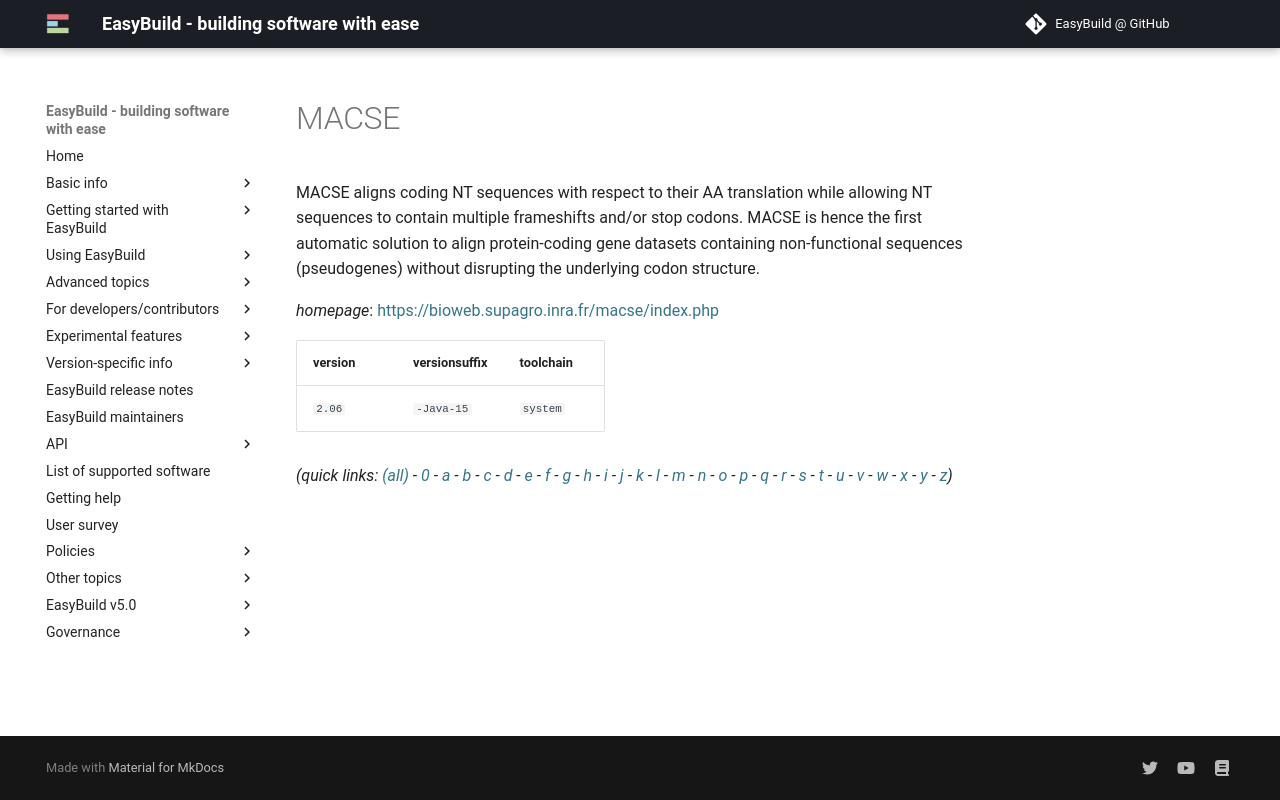

repository: easybuilders/easybuild-docs · page: version-specific/supported-software/m/MACSE/index.html · generator: mkdocs

---
search:
  boost: 0.5
---
# MACSE

MACSE aligns coding NT sequences with respect to their AA translation while allowing NT sequences to contain multiple frameshifts and/or stop codons. MACSE is hence the first automatic solution to align protein-coding gene datasets containing non-functional sequences (pseudogenes) without disrupting the underlying codon structure.

*homepage*: <https://bioweb.supagro.inra.fr/macse/index.php>

version | versionsuffix | toolchain
--------|---------------|----------
``2.06`` | ``-Java-15`` | ``system``


*(quick links: [(all)](../index.md) - [0](../0/index.md) - [a](../a/index.md) - [b](../b/index.md) - [c](../c/index.md) - [d](../d/index.md) - [e](../e/index.md) - [f](../f/index.md) - [g](../g/index.md) - [h](../h/index.md) - [i](../i/index.md) - [j](../j/index.md) - [k](../k/index.md) - [l](../l/index.md) - [m](../m/index.md) - [n](../n/index.md) - [o](../o/index.md) - [p](../p/index.md) - [q](../q/index.md) - [r](../r/index.md) - [s](../s/index.md) - [t](../t/index.md) - [u](../u/index.md) - [v](../v/index.md) - [w](../w/index.md) - [x](../x/index.md) - [y](../y/index.md) - [z](../z/index.md))*
